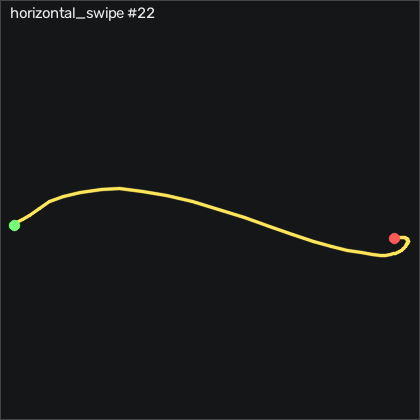

Source data for this figure (header and first rows):
t_s, ax, ay, az, gx, gy, gz, seq
0.00000, -0.828, -0.192, 0.453, 0.6968, -0.1344, 0.2212, 21448
0.01000, -0.834, -0.183, 0.449, 0.8178, -0.1034, -0.1449, 21449
0.02000, -0.816, -0.178, 0.443, 0.6048, -0.5614, -0.6629, 21450
0.03100, -0.817, -0.181, 0.441, 0.4828, 0.01856, -0.8759, 21451
0.04000, -0.842, -0.176, 0.448, 0.08684, 1.055, -0.7238, 21452
0.05000, -0.843, -0.174, 0.443, -0.4322, 0.9026, -0.3278, 21453
0.06000, -0.84, -0.18, 0.45, -0.8282, 0.6886, -0.1449, 21454
0.07100, -0.849, -0.194, 0.453, -1.194, 0.8106, 0.00815, 21455
0.08000, -0.849, -0.2, 0.451, -1.316, 0.3836, -0.02285, 21456
0.09000, -0.853, -0.202, 0.456, -1.072, -0.01244, 0.2521, 21457
0.1, -0.841, -0.207, 0.458, -1.041, -0.2254, 1.319, 21458
0.11, -0.836, -0.226, 0.465, -1.621, -0.2254, 1.197, 21459
0.12, -0.834, -0.275, 0.47, -2.84, -0.07344, 0.03815, 21460
0.13, -0.862, -0.364, 0.499, -3.511, 0.4756, -1.242, 21461
0.14, -0.895, -0.5, 0.516, -2.474, -0.1344, -2.553, 21462
0.15, -0.945, -0.673, 0.565, 1.215, -2.268, -6.517, 21463
0.16, -0.964, -0.865, 0.616, 8.867, -7.542, -13.59, 21464
0.17, -0.912, -0.984, 0.633, 21.43, -14.59, -24.02, 21465
0.18, -0.9, -1.053, 0.665, 37.34, -20.26, -33.71, 21466
0.19, -0.883, -0.927, 0.634, 51.21, -27.63, -55.72, 21467
0.201, -0.886, -1.169, 0.716, 55.64, -39.01, -99.32, 21468
0.21, -0.66, -1.135, 0.687, 74.39, -49.86, -103.3, 21469
0.22, -0.698, -1.105, 0.576, 95.21, -35.74, -80.54, 21470
0.23, -0.664, -0.983, 0.542, 112.7, -28.49, -54.9, 21471
0.241, -0.523, -0.888, 0.477, 126.4, -19.43, -29.81, 21472
0.25, -0.473, -0.771, 0.436, 139, -1.841, -5.328, 21473
0.26, -0.464, -0.646, 0.422, 150.5, 14.8, 11.65, 21474
0.27, -0.468, -0.499, 0.389, 161.3, 30.05, 16.69, 21475
0.28, -0.528, -0.296, 0.323, 170.7, 41.69, 12.94, 21476
0.29, -0.641, -0.08400, 0.245, 175, 51.27, 3.575, 21477
0.3, -0.753, 0.101, 0.191, 172.7, 55.78, -5.846, 21478
0.31, -0.896, 0.253, 0.175, 165.3, 57.12, -13.38, 21479
0.32, -1.019, 0.366, 0.152, 154, 53.19, -19.14, 21480
0.33, -1.087, 0.446, 0.125, 140.2, 44.9, -22.95, 21481
0.34, -1.127, 0.52, 0.123, 124.5, 35.48, -24.17, 21482
0.35, -1.131, 0.563, 0.125, 106.9, 25.51, -21.94, 21483
0.36, -1.106, 0.593, 0.15, 88.71, 16.97, -17.64, 21484
0.371, -1.071, 0.592, 0.191, 70.45, 9.744, -12.98, 21485
0.38, -1.04, 0.539, 0.231, 53.14, 4.531, -9.474, 21486
0.39, -1.01, 0.464, 0.265, 38.68, 0.4756, -6.791, 21487
0.4, -0.967, 0.378, 0.293, 27.71, -2.725, -4.779, 21488
0.411, -0.928, 0.298, 0.327, 19.96, -4.555, -3.163, 21489
0.42, -0.897, 0.219, 0.36, 15.27, -5.225, -3.102, 21490
0.43, -0.889, 0.167, 0.39, 13.35, -5.622, -5.236, 21491
0.44, -0.883, 0.132, 0.413, 12.98, -6.841, -9.748, 21492
0.45, -0.869, 0.126, 0.422, 13.59, -9.006, -14.66, 21493
0.46, -0.851, 0.14, 0.422, 13.9, -10.96, -16.21, 21494
0.47, -0.827, 0.165, 0.421, 12.68, -11.87, -13.5, 21495
0.48, -0.787, 0.164, 0.42, 9.507, -11.75, -8.285, 21496
0.49, -0.759, 0.141, 0.431, 5.514, -10.23, -3.59, 21497
0.5, -0.744, 0.09400, 0.449, 2.19, -8.122, -1.212, 21498
0.51, -0.757, 0.07400, 0.461, 0.6048, -6.018, -1.059, 21499
0.52, -0.76, 0.05300, 0.469, -0.2182, -4.738, -1.73, 21500
0.53, -0.764, 0.05600, 0.474, -0.5232, -4.28, -2.553, 21501
0.541, -0.764, 0.04200, 0.477, -1.316, -3.762, -3.041, 21502
0.55, -0.774, 0.03500, 0.48, -2.566, -2.939, -2.736, 21503
0.56, -0.787, 0.01200, 0.486, -4.029, -2.238, -1.608, 21504
0.57, -0.801, -0.00800, 0.494, -5.218, -1.902, -0.02285, 21505
0.58, -0.798, -0.02900, 0.497, -5.675, -1.963, 1.319, 21506
0.59, -0.781, -0.03300, 0.495, -5.31, -2.146, 2.264, 21507
... 12 more rows
